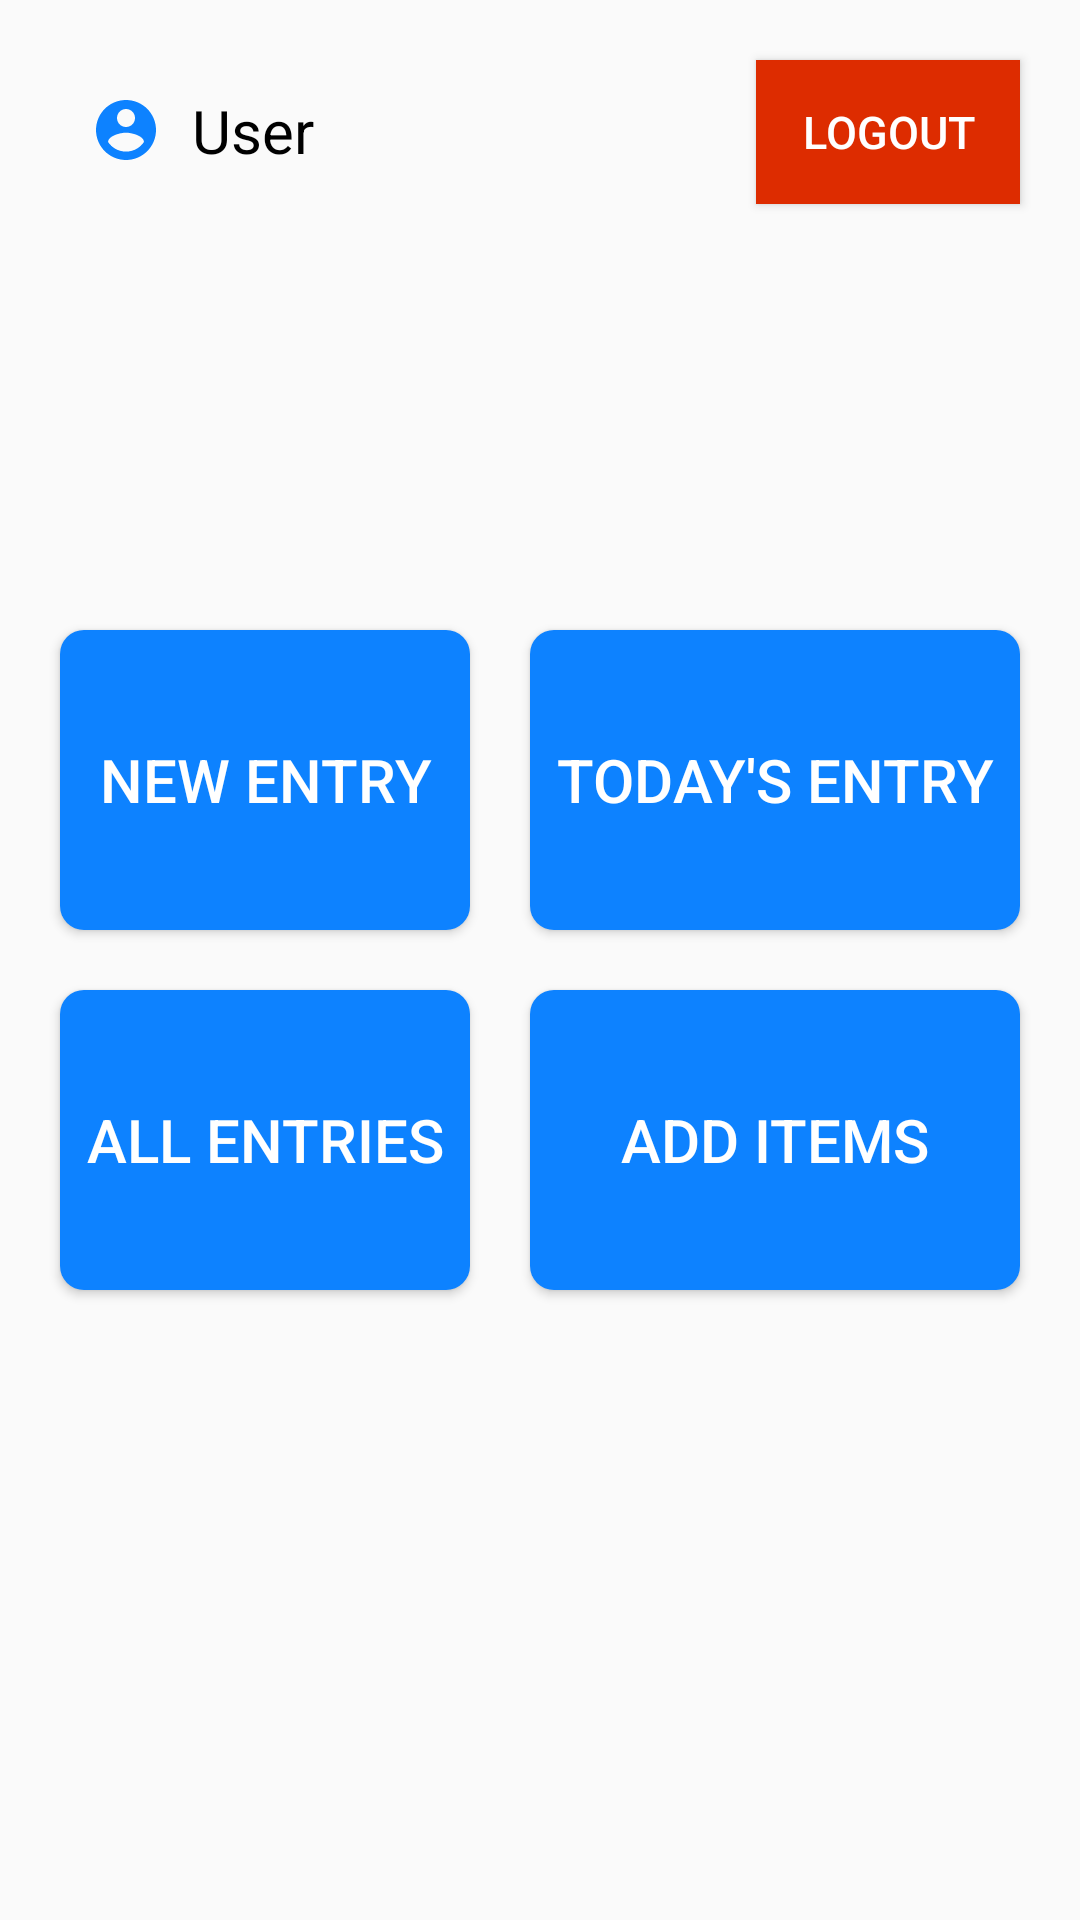

Here is an Android app screen rendered from its layout file. Give the layout XML and the strings, colors and styles it references.
<!-- AndroidManifest.xml: application theme AppTheme -->
<!-- res/layout/activity_user.xml -->
<?xml version="1.0" encoding="utf-8"?>
<androidx.constraintlayout.widget.ConstraintLayout xmlns:android="http://schemas.android.com/apk/res/android"
    xmlns:app="http://schemas.android.com/apk/res-auto"
    xmlns:tools="http://schemas.android.com/tools"
    android:layout_width="match_parent"
    android:layout_height="match_parent"
    tools:context=".activities.UserActivity">

    <TextView
        android:id="@+id/username"
        android:layout_width="0dp"
        android:layout_height="wrap_content"
        android:layout_margin="20dp"
        android:drawableLeft="@drawable/ic_user"
        android:drawablePadding="10dp"
        android:layout_marginStart="64dp"
        android:text="User"
        android:padding="10dp"
        android:textSize="20sp"
        app:layout_constraintEnd_toStartOf="@+id/logout"
        app:layout_constraintStart_toStartOf="parent"
        app:layout_constraintTop_toTopOf="parent"
        android:textColor="#000000"/>

    <TableLayout
        android:layout_width="match_parent"
        android:layout_height="wrap_content"
        android:padding="10dp"
        app:layout_constraintBottom_toBottomOf="parent"
        app:layout_constraintEnd_toEndOf="parent"
        app:layout_constraintStart_toStartOf="parent"
        app:layout_constraintTop_toTopOf="parent">

        <TableRow
            android:layout_width="wrap_content"

            android:layout_height="wrap_content">

            <Button
                android:id="@+id/newentry"
                android:layout_width="wrap_content"
                android:layout_height="wrap_content"
                android:layout_margin="10dp"
                android:layout_weight="1"
                android:text="New Entry"
                android:textSize="20sp"
                android:textColor="#ffffff"
                android:background="@drawable/btn_layout_2"/>

            <Button
                android:id="@+id/todayentry"
                android:layout_width="wrap_content"
                android:layout_height="wrap_content"
                android:layout_margin="10dp"
                android:layout_weight="1"
                android:text="Today's entry"
                android:textSize="20sp"
                android:textColor="#ffffff"
                android:background="@drawable/btn_layout_2"/>
        </TableRow>

        <TableRow
            android:layout_width="wrap_content"
            android:layout_height="wrap_content">

            <Button
                android:id="@+id/allentry"
                android:layout_width="wrap_content"
                android:layout_height="wrap_content"
                android:layout_margin="10dp"
                android:layout_weight="1"
                android:text="All Entries"
                android:textSize="20sp"
                android:textColor="#ffffff"
                android:background="@drawable/btn_layout_2"/>

            <Button
                android:id="@+id/additem"
                android:layout_width="wrap_content"
                android:layout_height="wrap_content"
                android:layout_margin="10dp"
                android:layout_weight="1"
                android:text="Add Items"
                android:textSize="20sp"
                android:textColor="#ffffff"
                android:background="@drawable/btn_layout_2"/>
        </TableRow>

        <TableRow
            android:layout_width="wrap_content"
            android:layout_height="wrap_content">



        </TableRow>


    </TableLayout>

    <Button
        android:id="@+id/logout"
        android:layout_width="wrap_content"
        android:layout_height="wrap_content"
        android:layout_margin="20dp"
        android:background="#DD2C00"
        android:text="logout"
        android:textColor="#ffffff"
        android:textSize="15sp"
        app:layout_constraintEnd_toEndOf="parent"
        app:layout_constraintTop_toTopOf="parent" />


</androidx.constraintlayout.widget.ConstraintLayout>
<!-- resources referenced by this layout -->
<resources>
  <!-- drawable btn_layout_2 (drawable) -->
  <?xml version="1.0" encoding="utf-8"?>
  <shape android:shape="rectangle" xmlns:android="http://schemas.android.com/apk/res/android">
      <size
          android:width="100dp"
          android:height="100dp"/>
  
      <solid android:color="#0D82FF"/>
      <corners android:radius="8dp"/>
  </shape>
  <!-- drawable ic_user (drawable) -->
  <vector android:height="24dp" android:tint="#0D82FF"
      android:viewportHeight="24.0" android:viewportWidth="24.0"
      android:width="24dp" xmlns:android="http://schemas.android.com/apk/res/android">
      <path android:fillColor="#FF000000" android:pathData="M12,2C6.48,2 2,6.48 2,12s4.48,10 10,10 10,-4.48 10,-10S17.52,2 12,2zM12,5c1.66,0 3,1.34 3,3s-1.34,3 -3,3 -3,-1.34 -3,-3 1.34,-3 3,-3zM12,19.2c-2.5,0 -4.71,-1.28 -6,-3.22 0.03,-1.99 4,-3.08 6,-3.08 1.99,0 5.97,1.09 6,3.08 -1.29,1.94 -3.5,3.22 -6,3.22z"/>
  </vector>
  <style name="AppTheme" parent="Theme.AppCompat.Light.NoActionBar">
          
          <item name="colorPrimary">@color/colorPrimary</item>
          <item name="colorPrimaryDark">@color/colorPrimaryDark</item>
          <item name="colorAccent">@color/colorAccent</item>
      </style>
  <color name="colorPrimary">#6200EE</color>
  <color name="colorPrimaryDark">#3700B3</color>
  <color name="colorAccent">#03DAC5</color>
</resources>
